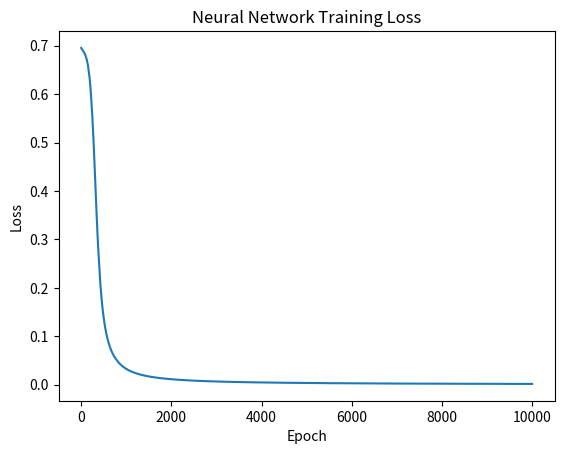

This chart was generated by the following Python code:
import numpy as np
import matplotlib.pyplot as plt

def relu(x):
    return np.maximum(0, x)
    
def relu_derivative(x):
    return (x > 0).astype(float)

X = np.array([[0,0], [0,1], [1,0], [1,1]])
y = np.array([[0], [1], [1], [0]])

np.random.seed(42)

W1 = np.random.randn(2, 8) * 0.1
b1 = np.zeros((1, 8))
W2 = np.random.randn(8, 1) * 0.1
b2 = np.zeros((1, 1))


def sigmoid (x):
    return 1/ (1 + np.exp(-x))

def sigmoid_derivative(x):
    return sigmoid(x) * (1 - sigmoid(x))

def forward(X):
    z1 = np.dot(X, W1) + b1
    a1 = relu(z1)
    z2 = np.dot(a1, W2) +b2
    a2 = sigmoid(z2)
    return z1, a1, z2, a2


def backward (X, y, z1, a1, z2, a2, learning_rate=0.1):
    n = len(X)
    dz2 = a2 - y 
    dW2 = np.dot(a1.T, dz2) /n
    db2 = np.sum(dz2, axis=0, keepdims=True)/n

    da1 = np.dot(dz2, W2.T)
    dz1 = da1 * relu_derivative(z1)
    dW1 = np.dot(X.T, dz1 ) /n
    db1 = np.sum(dz1, axis=0, keepdims=True)/n

    return dW1, db1, dW2, db2

def train(X, y, epochs=10000, learning_rate=0.1):
    global W1, b1, W2, b2
    loss_history = []

    for epoch in range(epochs):
        z1, a1, z2, a2 = forward(X)

        loss = -np.mean(y * np.log(a2 + 1e-8) +(1 - y) * np.log(1 - a2 + 1e-8)) 
        loss_history.append(loss)

        dW1, db1, dW2, db2 = backward(X, y, z1, a1, z2, a2, learning_rate)

        W1 -= learning_rate * dW1
        b1 -= learning_rate *db1
        W2 -= learning_rate * dW2
        b2 -= learning_rate * db2

        if epoch % 1000 == 0:
            print(f"Epoch {epoch}: Loss={loss:.4f}")

    return loss_history

loss_history = train(X, y)

z1, a1, z2, a2 = forward(X)
print("\nPredictions:")
for i, (inp, pred, actual) in enumerate(zip(X, a2, y)):
    print(f"Input: {inp} → Predicted: {pred[0]:.4f} → Actual: {actual[0]}")


plt.plot(loss_history)
plt.title("Neural Network Training Loss")
plt.xlabel("Epoch")
plt.ylabel("Loss")
plt.show()
